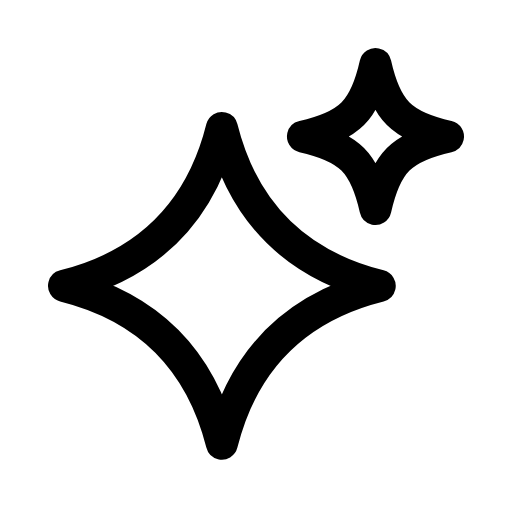
t = 0.00 s
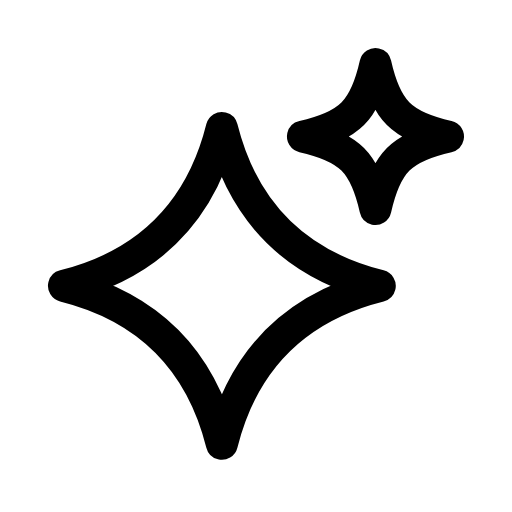
t = 0.29 s
t = 0.54 s: frame unchanged from t = 0.00 s, image omitted
t = 0.78 s: frame unchanged from t = 0.00 s, image omitted
t = 1.08 s: frame unchanged from t = 0.00 s, image omitted
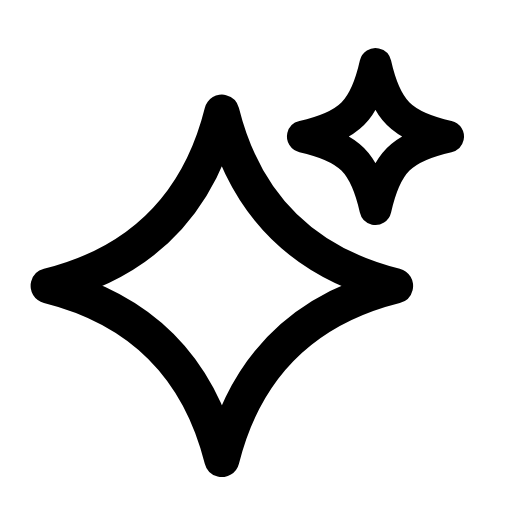
t = 1.33 s

The animated SVG that drew these frames (rendered in a browser with its animation timeline set to each time). Animation: 2 SMIL elements (animateTransform=2); one cycle of 1.60 s, repeats indefinitely.

<svg xmlns="http://www.w3.org/2000/svg" width="24" height="24" viewBox="0 0 24 24" fill="none"><g transform="translate(10.4 13.4)"><g><animateTransform attributeName="transform" type="scale" values="1;1.1;1;1;1;1;1.1;1;1" keyTimes="0;0.099;0.207;0.45;0.6;0.762;0.834;0.9;1" dur="1.6s" repeatCount="indefinite" calcMode="spline" keySplines="0.16 1 0.3 1;0.16 1 0.3 1;0.16 1 0.3 1;0.16 1 0.3 1;0.16 1 0.3 1;0.16 1 0.3 1;0.16 1 0.3 1;0.16 1 0.3 1"/><g transform="translate(-10.4 -13.4)"><g><path stroke="currentColor" stroke-width="1.5" stroke-linecap="round" stroke-linejoin="round" fill="none" d="M10.4 6Q11.88 11.92 17.8 13.4Q11.88 14.88 10.4 20.8Q8.92 14.88 3 13.4Q8.92 11.92 10.4 6Z"></path></g></g></g></g><g transform="translate(17.6 6.4)"><g><animateTransform attributeName="transform" type="scale" values="1;1;1.3;1;1;1;1;1.3;1;1;1" keyTimes="0;0.18;0.252;0.3375;0.45;0.6;0.675;0.732;0.78;0.9;1" dur="1.6s" repeatCount="indefinite" calcMode="spline" keySplines="0.16 1 0.3 1;0.16 1 0.3 1;0.16 1 0.3 1;0.16 1 0.3 1;0.16 1 0.3 1;0.16 1 0.3 1;0.16 1 0.3 1;0.16 1 0.3 1;0.16 1 0.3 1;0.16 1 0.3 1"/><g transform="translate(-17.6 -6.4)"><g><path stroke="currentColor" stroke-width="1.5" stroke-linecap="round" stroke-linejoin="round" fill="none" d="M17.6 3C18.09 5.18 18.82 5.91 21 6.4C18.82 6.89 18.09 7.62 17.6 9.8C17.11 7.62 16.38 6.89 14.2 6.4C16.38 5.91 17.11 5.18 17.6 3Z"></path></g></g></g></g></svg>
